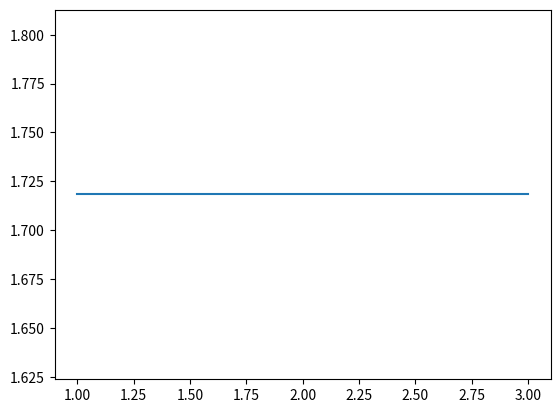

Python code for this plot:
import numpy as np
import matplotlib.pyplot as plt
from scipy.special import legendre
import sympy as sp 

#Define Legendre Polynomials individually?



#Implementing Newton Raphson Method for root finding

#Recall we are working in the -1 to 1 domain 

#Also recall nth LP has n roots, need to find a way for the algorithm 
#to scan the entire domain 

tol = 10**(-15)
x = sp.symbols('x')
x_arr = np.linspace(-1,1,1000)

def NRalgorithm(n):

	func = legendre(n)
	derf = func.deriv()

	x0 = -1 
	RootArr = []	

	while x0 < 1:
		x0 += 0.01
		if func(x0)*func(x0 + 0.01) < 0: #using this to id a region with a root  
			while abs(func(x0)) > tol:
				x0 = x0 - (func(x0)/derf(x0))			 
			RootArr.append(x0) 
	return RootArr

#collecting sample points (in arrays, by degree of legendre polynomial)
xp0 = NRalgorithm(0)
xp1 = NRalgorithm(1)
xp2 = NRalgorithm(2)
xp3 = NRalgorithm(3)
xp4 = NRalgorithm(4)
xp5 = NRalgorithm(5)
xp6 = NRalgorithm(6)
xp7 = NRalgorithm(7)

#Sanity check: checking number of roots:
print("length checks:", len(xp0), len(xp1), len(xp2), len(xp3), len(xp4), len(xp5), len(xp6), len(xp7))

#Finding the indicator polynomials

def PolInd(N, k):
	xpi = NRalgorithm(N)
	jarr = []
	for i in range(1,N+1):
		if i != k: #end point in range is otherwise excluded
			j = (x - xpi[i-1])/(xpi[k-1] - xpi[i-1]) #accounting for index starts at 0
			jarr.append(j)
	product = sp.prod(jarr)
	return sp.simplify(product)

print("Trial Polynomial", PolInd(3,1))
print("Trial Evaluated Polynomial", PolInd(3,1).subs(x, 0.5))

#N = 7 Legendre Polynomial
P7 = legendre(7)

#indicator polynomials for N = 7
phi_1f = sp.lambdify(x, PolInd(7,1), modules='numpy')
phi_2f = sp.lambdify(x, PolInd(7,2), modules='numpy')
phi_3f = sp.lambdify(x, PolInd(7,3), modules='numpy')
phi_4f = sp.lambdify(x, PolInd(7,4), modules='numpy')
phi_5f = sp.lambdify(x, PolInd(7,5), modules='numpy')
phi_6f = sp.lambdify(x, PolInd(7,6), modules='numpy')
phi_7f = sp.lambdify(x, PolInd(7,7), modules='numpy')

#plot

'''
plt.plot(x_arr, P7(x_arr), label = 'P7', linestyle = '-') 

plt.plot(x_arr, phi_1f(x_arr), label = 'phi_1',  linestyle = 'dashed')
plt.plot(x_arr, phi_2f(x_arr), label = 'phi_2', linestyle = 'dashed')
plt.plot(x_arr, phi_3f(x_arr), label = 'phi_3', linestyle = 'dashed')
plt.plot(x_arr, phi_4f(x_arr), label = 'phi_4', linestyle = 'dashed')
plt.plot(x_arr, phi_5f(x_arr), label = 'phi_5', linestyle = 'dashed')
plt.plot(x_arr, phi_6f(x_arr), label = 'phi_6', linestyle = 'dashed')
plt.plot(x_arr, phi_7f(x_arr), label = 'phi_7', linestyle = 'dashed')

plt.plot(NRalgorithm(7), P7(NRalgorithm(7)), marker = 'o', color = 'b', ms = 5,  linestyle = 'None')

plt.xlabel("x")
plt.ylabel("y")
plt.legend()
plt.show()
'''
#Computing the weights
#Will use simpson integration method, from class sample code
def simp( a, b, n, f):
	xk = np.linspace(a, b, 2*n+1)
	fk = f(xk)
	h = xk[1] - xk[0]
	return h * (fk[0] + fk[-1] + 4*fk[1:-1:2].sum() + 2*fk[2:-2:2].sum()) / 3.0

print("Trying out simpson", simp(-1,1,100,np.sin))

#function defining weights
def weights(N, k):
	phi = sp.lambdify(x, PolInd(N,k), modules='numpy')
	integral = simp(-1,1,5000,phi) #should probably reconsider how I def this 50000

	return integral 

print("Trying out weights", weights(7,1))

#Defining Quadrature Integration function

def QuadInt(N, Nsub, a, b, f):
	wk_arr  = []
	for i in range(1,N+1):
		wk_arr.append(weights(N, i)) #array of weights
	npwk_arr = np.array(wk_arr)
	xp_arr = np.array(NRalgorithm(N)) #array of sample points
	subint_arr = []
	for j in range(0,Nsub): #this will  go from 0 to Nsub-1 as needed
		
		#endpoints for a given subinterval 
		a_j = a + j*(b - a)/Nsub
		a_jp1 = a + (j+1)*(b - a)/Nsub
	
		#I believe we need to adjust the sample points and weights 
		#according to equations (2)-(4)
		xp_adj_arr = xp_arr*(a_jp1 - a_j)/2 + (a_jp1 + a_j)/2
		wk_adj_arr = npwk_arr*(a_jp1 - a_j)/2
		
		int_i = np.sum(wk_adj_arr*f(xp_adj_arr))
		subint_arr.append(int_i)
	return np.sum(subint_arr)

print("testing quadrature", QuadInt(7, 10, 0, 1, np.exp)) 

#preliminary error analysis:

Eval_arr = []
for N_i in range(1,4):
	Eval_i = QuadInt(7, N_i, 0, 1, np.exp)
	Eval_arr.append(Eval_i)

N_arr = np.linspace(1,3,3)

print("Evals:", Eval_arr)

plt.plot(N_arr, Eval_arr)
plt.show()
